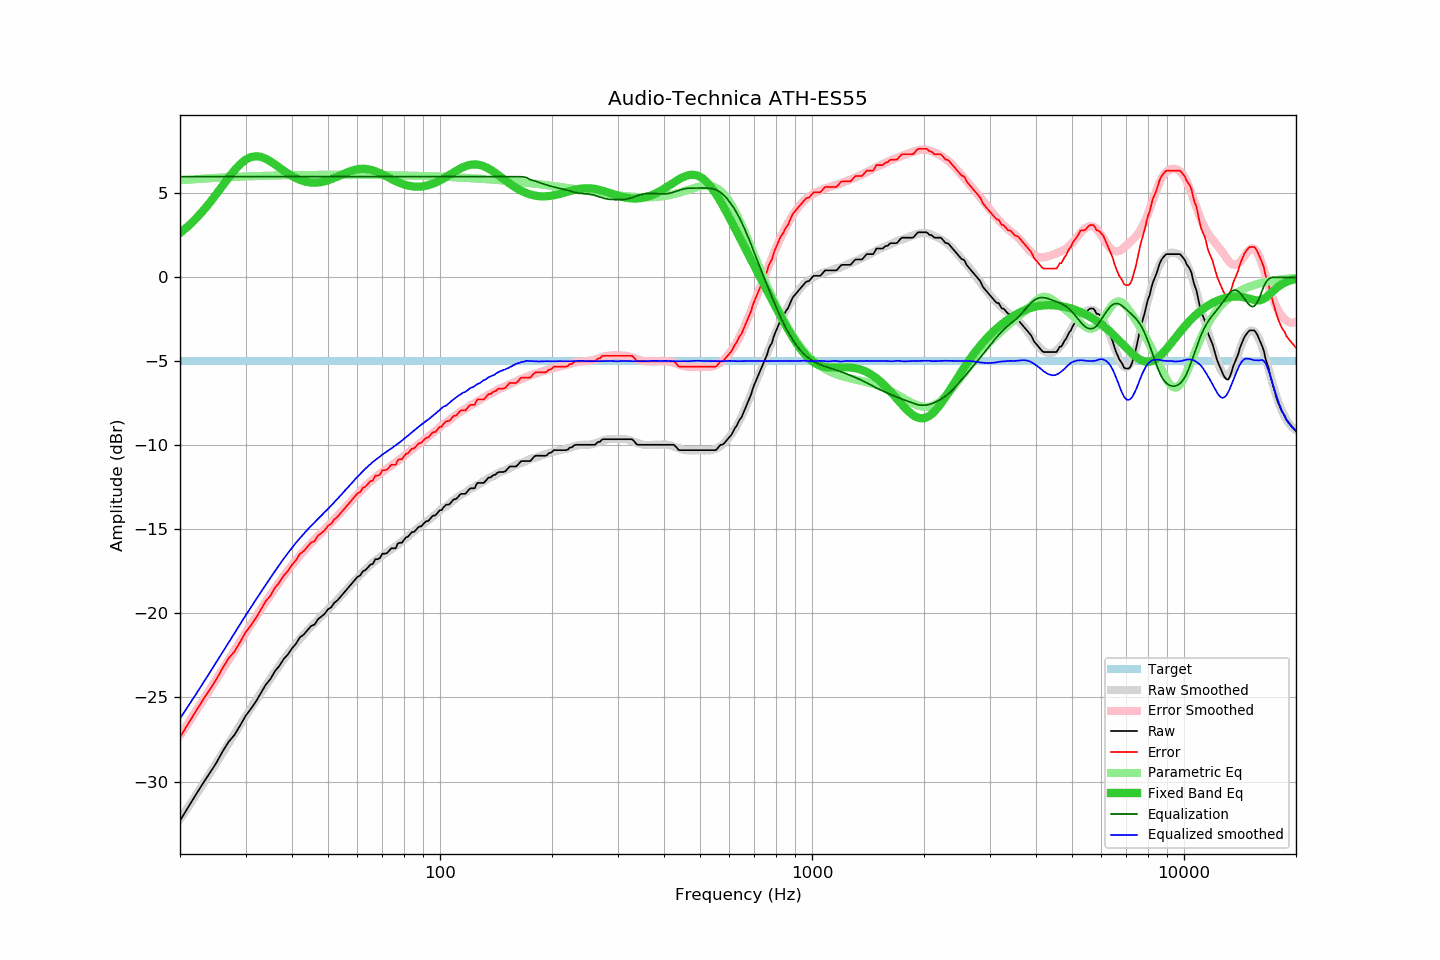

Data behind this chart, as committed beside it:
frequency, raw, error, smoothed, error_smoothed, equalization, parametric_eq, equalized_raw, equalized_smoothed, target
20, -32.34, -27.37, -32.25, -27.26, 6.00, 2.65, -26.34, -26.25, -4.97
21, -31.56, -26.59, -31.54, -26.55, 6.00, 3.04, -25.56, -25.54, -4.97
22, -30.83, -25.86, -30.86, -25.87, 6.00, 3.47, -24.83, -24.86, -4.97
23, -30.15, -25.18, -30.19, -25.21, 6.00, 3.94, -24.15, -24.19, -4.97
24, -29.52, -24.55, -29.55, -24.57, 6.00, 4.43, -23.52, -23.55, -4.97
25, -28.92, -23.95, -28.92, -23.95, 6.00, 4.94, -22.92, -22.92, -4.97
26, -28.24, -23.27, -28.32, -23.35, 6.00, 5.45, -22.24, -22.32, -4.97
27, -27.65, -22.68, -27.74, -22.77, 6.00, 5.93, -21.65, -21.74, -4.97
28, -27.24, -22.27, -27.18, -22.21, 6.00, 6.37, -21.24, -21.18, -4.97
29, -26.68, -21.71, -26.64, -21.67, 6.00, 6.74, -20.68, -20.64, -4.97
30, -26.10, -21.13, -26.13, -21.16, 6.00, 7.00, -20.10, -20.13, -4.97
31, -25.68, -20.71, -25.64, -20.67, 6.00, 7.16, -19.68, -19.64, -4.97
32, -25.24, -20.27, -25.18, -20.20, 6.00, 7.22, -19.24, -19.18, -4.97
33, -24.73, -19.76, -24.72, -19.75, 6.00, 7.18, -18.73, -18.72, -4.97
34, -24.24, -19.27, -24.29, -19.31, 6.00, 7.07, -18.24, -18.29, -4.97
35, -23.91, -18.94, -23.88, -18.90, 6.00, 6.91, -17.91, -17.88, -4.97
36, -23.43, -18.46, -23.48, -18.50, 6.00, 6.73, -17.43, -17.48, -4.97
37, -23.12, -18.15, -23.10, -18.13, 6.00, 6.54, -17.12, -17.10, -4.97
38, -22.71, -17.74, -22.74, -17.77, 6.00, 6.36, -16.71, -16.74, -4.97
39, -22.44, -17.47, -22.40, -17.44, 6.00, 6.19, -16.44, -16.40, -4.97
40, -22.08, -17.11, -22.09, -17.13, 6.00, 6.04, -16.08, -16.09, -4.97
41, -21.80, -16.83, -21.79, -16.83, 6.00, 5.91, -15.80, -15.79, -4.97
42, -21.42, -16.45, -21.52, -16.55, 6.00, 5.81, -15.42, -15.52, -4.97
43, -21.26, -16.29, -21.26, -16.29, 6.00, 5.73, -15.26, -15.26, -4.97
44, -21.00, -16.03, -21.02, -16.05, 6.00, 5.68, -15.00, -15.02, -4.97
45, -20.75, -15.78, -20.79, -15.81, 6.00, 5.65, -14.75, -14.79, -4.97
46, -20.66, -15.69, -20.57, -15.59, 6.00, 5.64, -14.66, -14.57, -4.97
47, -20.34, -15.37, -20.36, -15.38, 6.00, 5.66, -14.34, -14.36, -4.97
48, -20.18, -15.21, -20.16, -15.18, 6.00, 5.68, -14.18, -14.16, -4.97
49, -20.01, -15.04, -19.96, -14.98, 6.00, 5.73, -14.01, -13.96, -4.97
50, -19.75, -14.78, -19.77, -14.78, 6.00, 5.78, -13.75, -13.77, -4.97
51, -19.63, -14.66, -19.57, -14.59, 6.00, 5.85, -13.63, -13.57, -4.97
52, -19.36, -14.39, -19.38, -14.39, 6.00, 5.92, -13.36, -13.38, -4.97
53, -19.22, -14.25, -19.18, -14.20, 6.00, 6.00, -13.22, -13.18, -4.97
54, -19.01, -14.04, -18.98, -14.00, 6.00, 6.08, -13.01, -12.98, -4.97
55, -18.80, -13.83, -18.79, -13.81, 6.00, 6.16, -12.80, -12.79, -4.97
56, -18.60, -13.63, -18.59, -13.62, 6.00, 6.23, -12.60, -12.59, -4.97
57, -18.40, -13.43, -18.41, -13.43, 6.00, 6.30, -12.40, -12.41, -4.97
58, -18.20, -13.23, -18.22, -13.25, 6.00, 6.36, -12.20, -12.22, -4.97
59, -18.01, -13.04, -18.04, -13.07, 6.00, 6.40, -12.01, -12.04, -4.97
60, -17.82, -12.85, -17.87, -12.90, 6.00, 6.44, -11.82, -11.87, -4.97
61, -17.74, -12.77, -17.70, -12.73, 6.00, 6.46, -11.74, -11.70, -4.97
62, -17.49, -12.52, -17.54, -12.57, 6.00, 6.47, -11.49, -11.54, -4.97
63, -17.42, -12.45, -17.38, -12.42, 6.00, 6.46, -11.42, -11.38, -4.97
64, -17.26, -12.29, -17.25, -12.27, 6.00, 6.44, -11.26, -11.25, -4.97
65, -17.09, -12.12, -17.11, -12.14, 6.00, 6.41, -11.09, -11.11, -4.97
66, -17.05, -12.08, -16.98, -12.01, 6.00, 6.37, -11.05, -10.98, -4.97
67, -16.77, -11.80, -16.86, -11.89, 6.00, 6.32, -10.77, -10.86, -4.97
68, -16.77, -11.80, -16.76, -11.78, 6.00, 6.27, -10.77, -10.76, -4.97
69, -16.69, -11.72, -16.64, -11.67, 6.00, 6.20, -10.69, -10.64, -4.97
70, -16.44, -11.47, -16.54, -11.57, 6.00, 6.14, -10.44, -10.54, -4.97
71, -16.44, -11.47, -16.45, -11.47, 6.00, 6.07, -10.44, -10.45, -4.97
72, -16.41, -11.44, -16.36, -11.38, 6.00, 6.00, -10.41, -10.36, -4.97
73, -16.26, -11.29, -16.26, -11.29, 6.00, 5.93, -10.26, -10.26, -4.97
74, -16.12, -11.15, -16.18, -11.20, 6.00, 5.86, -10.12, -10.18, -4.97
75, -16.12, -11.15, -16.08, -11.10, 6.00, 5.80, -10.12, -10.08, -4.97
76, -16.12, -11.15, -15.99, -11.01, 6.00, 5.74, -10.12, -9.99, -4.97
77, -15.84, -10.87, -15.90, -10.92, 6.00, 5.68, -9.84, -9.90, -4.97
78, -15.79, -10.82, -15.81, -10.83, 6.00, 5.63, -9.79, -9.81, -4.97
79, -15.79, -10.82, -15.71, -10.73, 6.00, 5.58, -9.79, -9.71, -4.97
... 553 more rows
